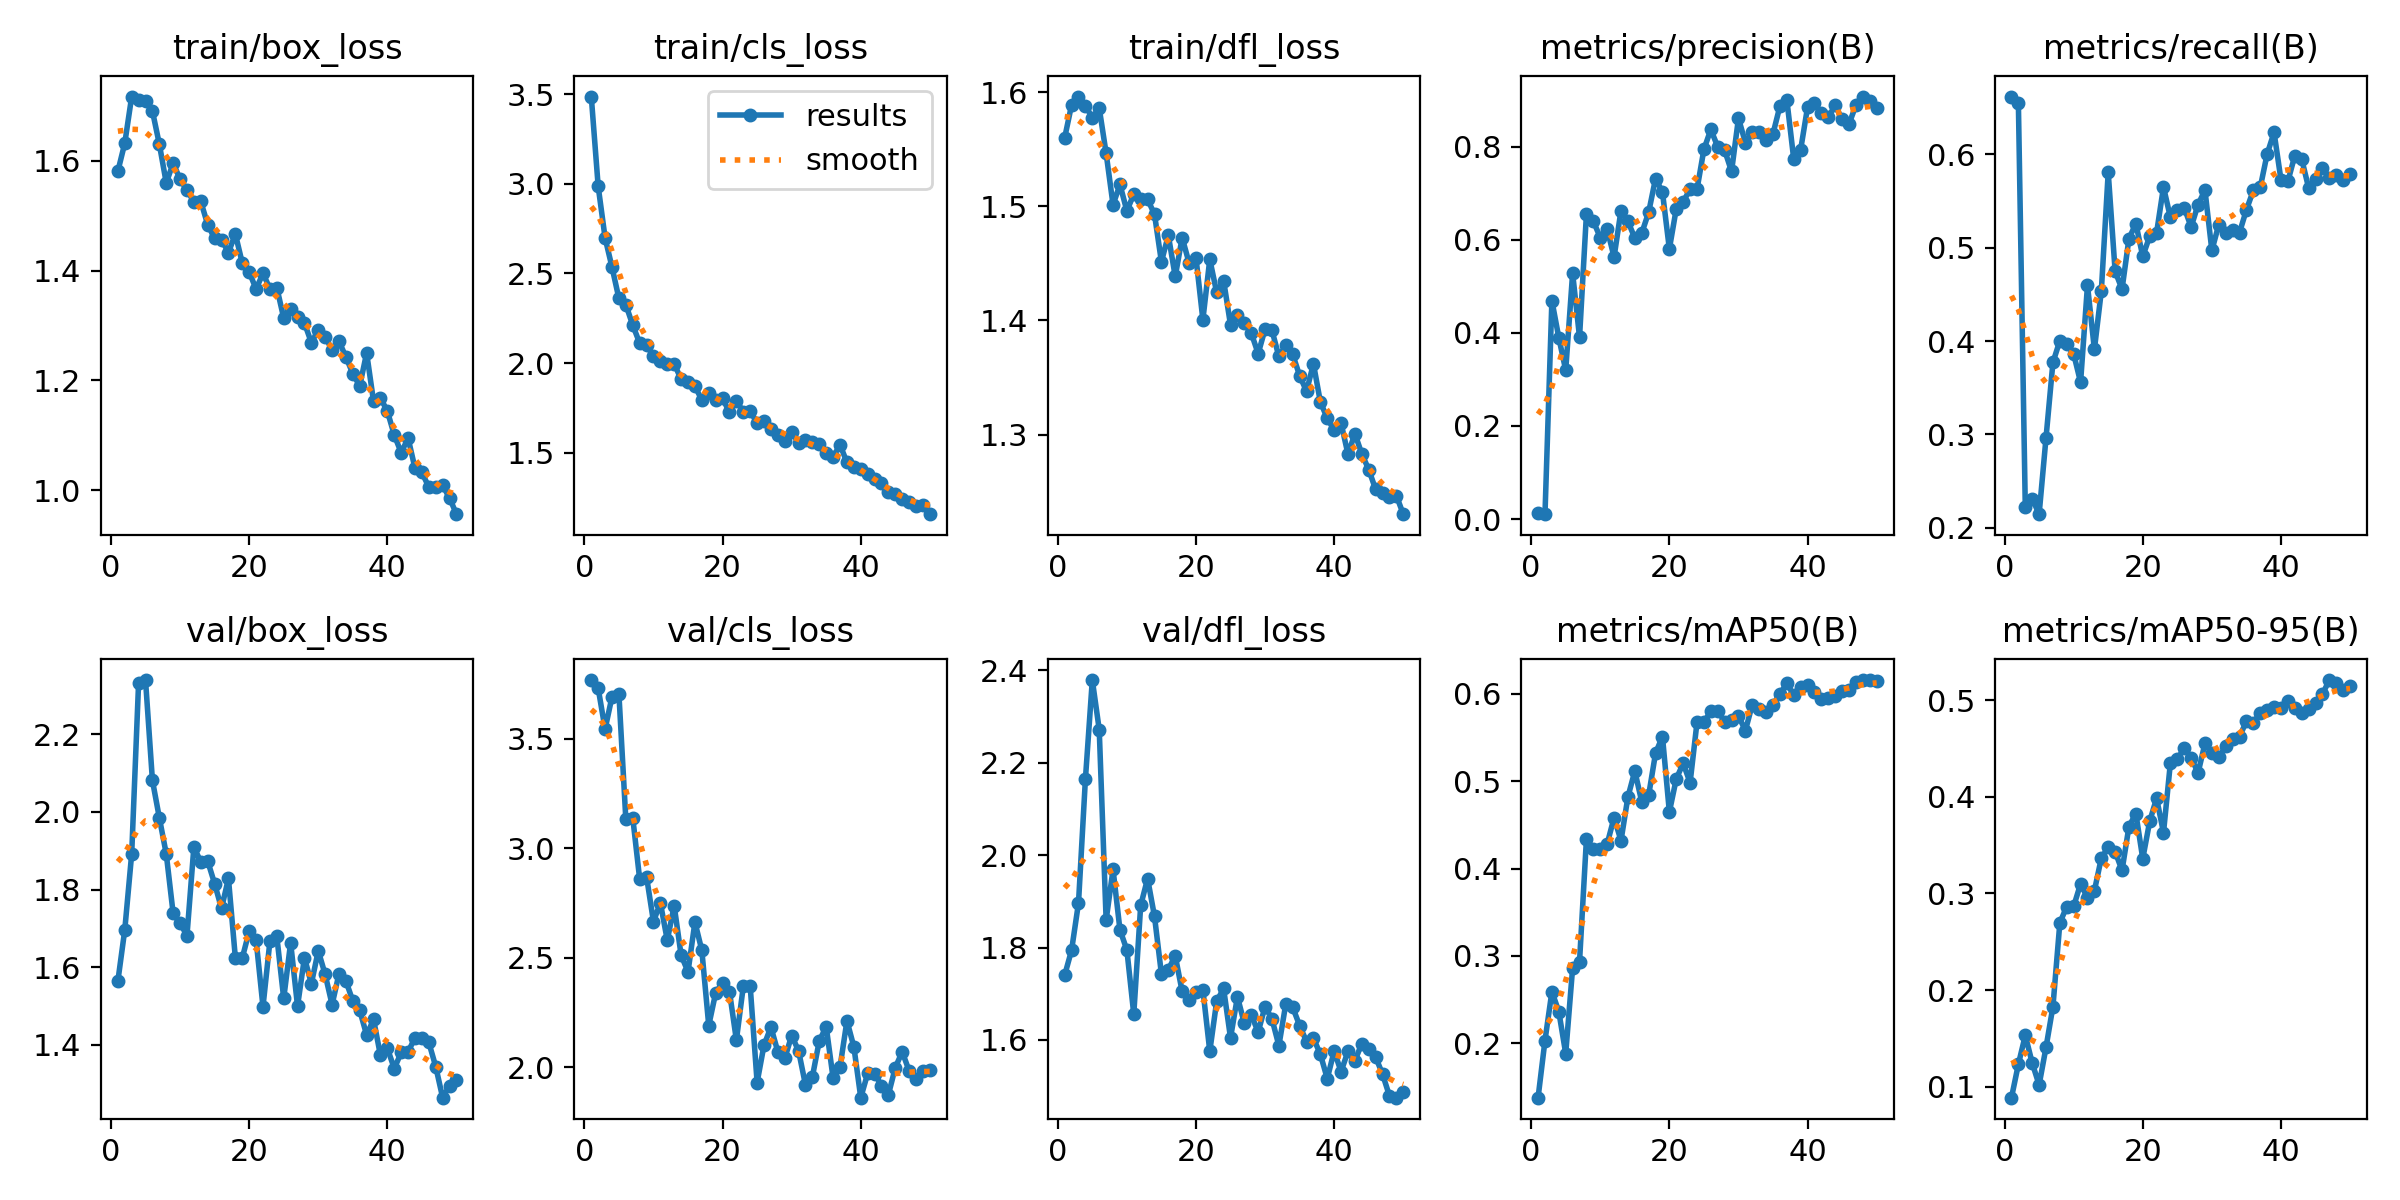

Data behind this chart, as committed beside it:
epoch, time, train/box_loss, train/cls_loss, train/dfl_loss, metrics/precision(B), metrics/recall(B), metrics/mAP50(B), metrics/mAP50-95(B), val/box_loss, val/cls_loss, val/dfl_loss, lr/pg0, lr/pg1, lr/pg2
1, 21.77, 1.581, 3.486, 1.56, 0.01342, 0.6621, 0.1379, 0.08871, 1.564, 3.768, 1.74, 0.00025, 0.00025, 0.00025
2, 42.12, 1.632, 2.985, 1.589, 0.0106, 0.6549, 0.2033, 0.1233, 1.697, 3.73, 1.794, 0.0005024, 0.0005024, 0.0005024
3, 58.58, 1.717, 2.698, 1.596, 0.4692, 0.2216, 0.2592, 0.1532, 1.892, 3.544, 1.896, 0.0007443, 0.0007443, 0.0007443
4, 74.27, 1.711, 2.535, 1.588, 0.3896, 0.2311, 0.2364, 0.1246, 2.333, 3.692, 2.164, 0.0009759, 0.0009759, 0.0009759
5, 90.3, 1.709, 2.36, 1.578, 0.3198, 0.2143, 0.1884, 0.1019, 2.34, 3.704, 2.379, 0.001151, 0.001151, 0.001151
6, 112.3, 1.691, 2.326, 1.586, 0.5281, 0.2963, 0.2864, 0.1408, 2.081, 3.133, 2.272, 0.001126, 0.001126, 0.001126
7, 129, 1.63, 2.212, 1.546, 0.3905, 0.377, 0.2937, 0.183, 1.985, 3.14, 1.859, 0.001102, 0.001102, 0.001102
8, 146.3, 1.56, 2.112, 1.501, 0.6557, 0.4003, 0.4339, 0.2695, 1.892, 2.861, 1.969, 0.001077, 0.001077, 0.001077
9, 169.2, 1.596, 2.099, 1.519, 0.6395, 0.3968, 0.4223, 0.2865, 1.739, 2.87, 1.838, 0.001052, 0.001052, 0.001052
10, 191.4, 1.567, 2.039, 1.496, 0.6047, 0.3862, 0.4222, 0.2867, 1.713, 2.666, 1.795, 0.001027, 0.001027, 0.001027
11, 208.1, 1.546, 2.014, 1.511, 0.6223, 0.3558, 0.4282, 0.3099, 1.682, 2.751, 1.656, 0.001002, 0.001002, 0.001002
12, 225.1, 1.525, 1.997, 1.507, 0.5629, 0.4598, 0.4585, 0.2953, 1.91, 2.581, 1.891, 0.0009778, 0.0009778, 0.0009778
13, 243, 1.526, 1.997, 1.506, 0.6626, 0.3911, 0.432, 0.3028, 1.871, 2.738, 1.949, 0.000953, 0.000953, 0.000953
14, 267.5, 1.484, 1.91, 1.493, 0.6393, 0.4533, 0.4819, 0.3365, 1.873, 2.513, 1.867, 0.0009283, 0.0009283, 0.0009283
15, 283.5, 1.458, 1.894, 1.451, 0.6037, 0.5808, 0.5117, 0.3478, 1.815, 2.437, 1.743, 0.0009035, 0.0009035, 0.0009035
16, 300.9, 1.456, 1.871, 1.475, 0.614, 0.4748, 0.4766, 0.3432, 1.752, 2.663, 1.752, 0.0008787, 0.0008787, 0.0008787
17, 320.5, 1.433, 1.795, 1.439, 0.6586, 0.4556, 0.4837, 0.3238, 1.829, 2.535, 1.782, 0.000854, 0.000854, 0.000854
18, 337.4, 1.467, 1.836, 1.473, 0.7313, 0.5098, 0.532, 0.3692, 1.625, 2.191, 1.705, 0.0008293, 0.0008293, 0.0008293
19, 354.2, 1.414, 1.796, 1.45, 0.7022, 0.5259, 0.5511, 0.3827, 1.624, 2.34, 1.687, 0.0008045, 0.0008045, 0.0008045
20, 371.2, 1.397, 1.804, 1.455, 0.5802, 0.4907, 0.4648, 0.336, 1.693, 2.387, 1.703, 0.0007797, 0.0007797, 0.0007797
21, 387.3, 1.366, 1.725, 1.401, 0.6665, 0.5123, 0.5027, 0.3745, 1.671, 2.346, 1.709, 0.000755, 0.000755, 0.000755
22, 403.4, 1.395, 1.79, 1.454, 0.6818, 0.516, 0.5204, 0.3985, 1.499, 2.125, 1.575, 0.0007302, 0.0007302, 0.0007302
23, 419.9, 1.367, 1.729, 1.425, 0.708, 0.5651, 0.4984, 0.3629, 1.667, 2.37, 1.684, 0.0007055, 0.0007055, 0.0007055
24, 437, 1.369, 1.731, 1.435, 0.7082, 0.5325, 0.5674, 0.4352, 1.68, 2.37, 1.711, 0.0006808, 0.0006808, 0.0006808
25, 454.7, 1.313, 1.668, 1.396, 0.794, 0.5407, 0.5675, 0.4391, 1.52, 1.931, 1.604, 0.000656, 0.000656, 0.000656
26, 476.6, 1.33, 1.677, 1.405, 0.8367, 0.543, 0.5802, 0.45, 1.663, 2.102, 1.693, 0.0006312, 0.0006312, 0.0006312
27, 493.3, 1.315, 1.633, 1.398, 0.7994, 0.5222, 0.5806, 0.4404, 1.5, 2.184, 1.636, 0.0006065, 0.0006065, 0.0006065
28, 510.8, 1.304, 1.599, 1.389, 0.792, 0.5463, 0.5681, 0.4246, 1.625, 2.072, 1.655, 0.0005818, 0.0005818, 0.0005818
29, 526.7, 1.269, 1.564, 1.371, 0.7468, 0.5619, 0.5696, 0.4552, 1.558, 2.041, 1.617, 0.000557, 0.000557, 0.000557
30, 544, 1.292, 1.617, 1.392, 0.8607, 0.4971, 0.5746, 0.4456, 1.642, 2.145, 1.672, 0.0005322, 0.0005322, 0.0005322
31, 558.7, 1.279, 1.555, 1.391, 0.8086, 0.5249, 0.558, 0.4412, 1.581, 2.076, 1.645, 0.0005075, 0.0005075, 0.0005075
32, 575.1, 1.256, 1.573, 1.369, 0.8323, 0.5163, 0.5875, 0.4522, 1.504, 1.92, 1.588, 0.0004827, 0.0004827, 0.0004827
33, 591.5, 1.271, 1.56, 1.378, 0.8308, 0.5185, 0.5829, 0.4599, 1.583, 1.958, 1.678, 0.000458, 0.000458, 0.000458
34, 607.6, 1.242, 1.548, 1.37, 0.8137, 0.5163, 0.5793, 0.4622, 1.565, 2.122, 1.671, 0.0004332, 0.0004332, 0.0004332
35, 628.7, 1.212, 1.499, 1.352, 0.8277, 0.5407, 0.5872, 0.4781, 1.513, 2.186, 1.631, 0.0004085, 0.0004085, 0.0004085
36, 645, 1.19, 1.477, 1.338, 0.8869, 0.5615, 0.6, 0.4766, 1.489, 1.951, 1.597, 0.0003837, 0.0003837, 0.0003837
37, 661.7, 1.25, 1.545, 1.362, 0.9004, 0.5646, 0.6119, 0.4868, 1.425, 2.003, 1.604, 0.000359, 0.000359, 0.000359
38, 677.8, 1.162, 1.446, 1.329, 0.7728, 0.6005, 0.5983, 0.4895, 1.466, 2.213, 1.569, 0.0003343, 0.0003343, 0.0003343
39, 694.9, 1.168, 1.424, 1.314, 0.7935, 0.6237, 0.6081, 0.4924, 1.373, 2.094, 1.516, 0.0003095, 0.0003095, 0.0003095
40, 711.3, 1.144, 1.41, 1.304, 0.8847, 0.5729, 0.6101, 0.4918, 1.391, 1.862, 1.576, 0.0002848, 0.0002848, 0.0002848
41, 776.9, 1.1, 1.381, 1.31, 0.8928, 0.5713, 0.6021, 0.4995, 1.339, 1.973, 1.531, 0.00026, 0.00026, 0.00026
42, 793.4, 1.068, 1.353, 1.283, 0.8712, 0.5987, 0.5935, 0.4917, 1.381, 1.971, 1.575, 0.0002352, 0.0002352, 0.0002352
43, 809.1, 1.095, 1.333, 1.301, 0.863, 0.5952, 0.5955, 0.4868, 1.382, 1.918, 1.555, 0.0002105, 0.0002105, 0.0002105
44, 826.3, 1.04, 1.281, 1.283, 0.8887, 0.5642, 0.5972, 0.4906, 1.419, 1.876, 1.592, 0.0001857, 0.0001857, 0.0001857
45, 841.7, 1.032, 1.269, 1.269, 0.8583, 0.5736, 0.6038, 0.4967, 1.418, 2, 1.581, 0.000161, 0.000161, 0.000161
46, 858.8, 1.005, 1.244, 1.252, 0.8486, 0.586, 0.6046, 0.5061, 1.406, 2.072, 1.563, 0.0001363, 0.0001363, 0.0001363
47, 874.2, 1.005, 1.224, 1.248, 0.8889, 0.5748, 0.6132, 0.5208, 1.344, 1.984, 1.526, 0.0001115, 0.0001115, 0.0001115
48, 891.3, 1.008, 1.203, 1.246, 0.9074, 0.5781, 0.6154, 0.5174, 1.264, 1.946, 1.479, 8.675e-05, 8.675e-05, 8.675e-05
49, 906.8, 0.9856, 1.21, 1.247, 0.8982, 0.5726, 0.6157, 0.5102, 1.295, 1.982, 1.475, 6.2e-05, 6.2e-05, 6.2e-05
50, 922.9, 0.9561, 1.158, 1.23, 0.8829, 0.5793, 0.6146, 0.5143, 1.309, 1.987, 1.486, 3.725e-05, 3.725e-05, 3.725e-05
